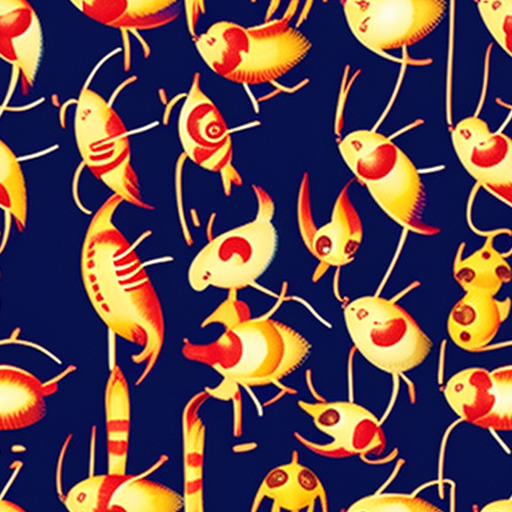
Generation parameters embedded in this image by AUTOMATIC1111 Stable Diffusion web UI or a fork of it (Forge, ...) (PNG 'parameters' text chunk):
gfhgh
Negative prompt: 3d render,poorly drawn,blurry,black and white,weird colors,
Steps: 20, Sampler: Euler a, CFG scale: 7.0, Seed: 3949809315, Size: 512x512, Model hash: 879db523c3, Model: dreamshaper_8, Tiling: True, Eta: 0.0, Version: v1.9.0